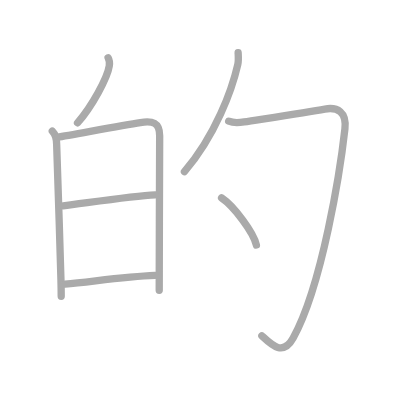
t = 0.00 s
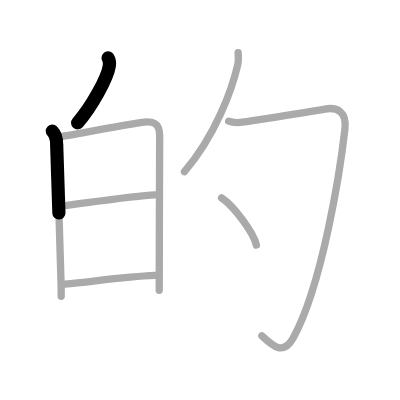
t = 1.50 s
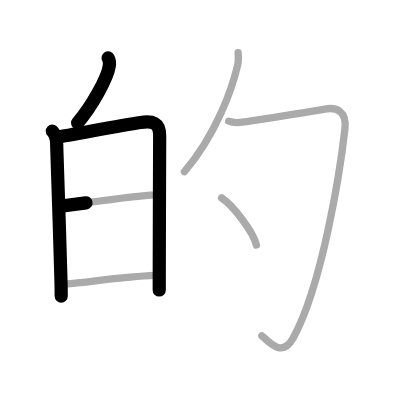
t = 3.25 s
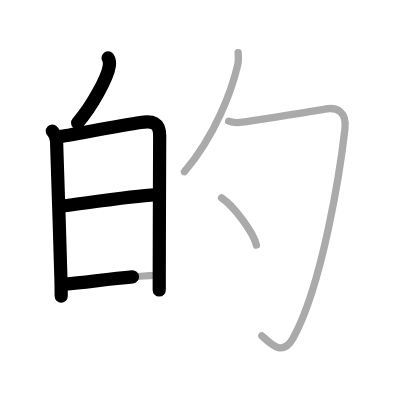
t = 4.75 s
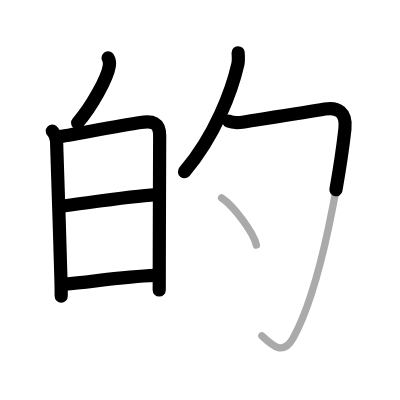
t = 6.50 s
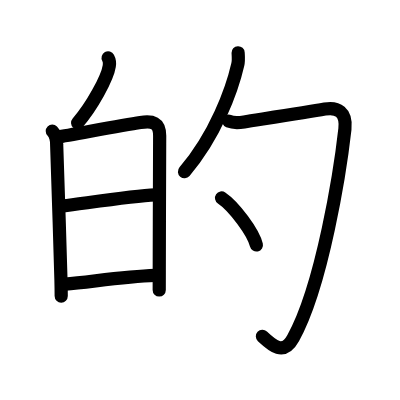
t = 8.00 s

The animated SVG that drew these frames (rendered in a browser with its animation timeline set to each time). Animation: 8 SMIL elements (animate=8); one cycle of 8.00 s.

<?xml version="1.0" standalone="no"?>
<!DOCTYPE svg PUBLIC "-//W3C//DTD SVG 1.1//EN"   "http://www.w3.org/Graphics/SVG/1.1/DTD/svg11.dtd">
<svg width="400px" height="400px"  version="1.1" xmlns="http://www.w3.org/2000/svg">
  <defs>
    <marker id="Triangle" viewBox="0 0 10 10" refX="0" refY="5" markerUnits="strokeWidth" markerWidth="3" style="stroke-opacity:0%;fill:#aaaaaa;" markerHeight="2" orient="auto">
      <path d="M 0 0 L 10 5 L 0 10 z" />
    </marker>
    
    <marker id="Arrow" viewBox="0 0 10 10" refX="5" refY="5" markerUnits="strokeWidth" markerWidth="1.8" style="stroke-opacity:0%;fill:#770000;" markerHeight="2" orient="auto">
      <path d="M 0 4 L 6 4 L 4 1 L 10 5 L 4 9 L 6 6 L 0 6 z" />
        <circle cx="5" cy="5" r="5" />
      </marker>
    
    <marker id="TriangleRed" viewBox="0 0 10 10" refX="0" refY="5" markerUnits="strokeWidth" markerWidth="3" style="stroke-opacity:0%;fill:#CC0000;" markerHeight="2" orient="auto">
      <path d="M 0 0 L 10 5 L 0 10 z" />
    </marker>
    
    <marker id="ArrowRed" viewBox="0 0 10 10" refX="5" refY="5" markerUnits="strokeWidth" markerWidth="1.8" style="stroke-opacity:0%;fill:#CC0000;" markerHeight="2" orient="auto">
      <path d="M 0 4 L 6 4 L 4 1 L 10 5 L 4 9 L 6 6 L 0 6 z" />
        <circle cx="5" cy="5" r="5" />
      </marker>
    
  </defs>
  
  <path style="fill:#ffffff; fill-opacity:100%; fill-rule:evenodd; stroke-width:0;" d="M 0 0 L 400px 0 L 400px 400px L 0 400px L 0 0" />

  <g transform="scale(3.6697247706422 3.6697247706422)">
<path style="fill:none; fill-opacity:0%; fill-rule:evenodd; stroke:#aaaaaa; stroke-opacity:100%; stroke-width: 1.5pt; stroke-linejoin:round; stroke-linecap:round;" d="M29.46 15.75c0.35 0.64 0.41 1.67 0.32 2.22c-0.49 3.27-4.77 11.11-8.65 15.51"></path>
<path style="fill:none; fill-opacity:0%; fill-rule:evenodd; stroke:#aaaaaa; stroke-opacity:100%; stroke-width: 1.5pt; stroke-linejoin:round; stroke-linecap:round;" d="M14.25 35.72c0.89 0.89 1.19 2.18 1.19 3.68c0 2.11 0.91 25.66 1.17 36.84c0.05 1.93 0.07 3.49 0.07 4.51"></path>
<path style="fill:none; fill-opacity:0%; fill-rule:evenodd; stroke:#aaaaaa; stroke-opacity:100%; stroke-width: 1.5pt; stroke-linejoin:round; stroke-linecap:round;" d="M15.72 37.36c3.41-0.52 16.99-3.12 22.54-3.97c3.29-0.5 5.26-0.07 5.25 3.61c-0.02 5.82-0.09 24.19-0.11 36.61c0 2.01-0.01 3.87-0.01 5.49"></path>
<path style="fill:none; fill-opacity:0%; fill-rule:evenodd; stroke:#aaaaaa; stroke-opacity:100%; stroke-width: 1.5pt; stroke-linejoin:round; stroke-linecap:round;" d="M17.18 56.11c6.07-0.74 18.94-2.74 25.12-3.01"></path>
<path style="fill:none; fill-opacity:0%; fill-rule:evenodd; stroke:#aaaaaa; stroke-opacity:100%; stroke-width: 1.5pt; stroke-linejoin:round; stroke-linecap:round;" d="M17.71 77.44c7.54-0.69 16.16-2.07 24.53-2.39"></path>
<path style="fill:none; fill-opacity:0%; fill-rule:evenodd; stroke:#aaaaaa; stroke-opacity:100%; stroke-width: 1.5pt; stroke-linejoin:round; stroke-linecap:round;" d="M64.89 14.37c0.04 0.8 0.17 2.08-0.09 3.21c-1.55 6.8-6.05 19.3-14.54 29.21"></path>
<path style="fill:none; fill-opacity:0%; fill-rule:evenodd; stroke:#aaaaaa; stroke-opacity:100%; stroke-width: 1.5pt; stroke-linejoin:round; stroke-linecap:round;" d="M62.32 33.03c1.18 0.47 2.77 0.42 4.2 0.19c4.61-0.73 16.98-2.6 22-3.5c3.41-0.61 5.99 0.75 5.47 5.41c-1.24 11.11-6.11 42.49-14.1 57c-2.72 4.94-5.76 1.98-8.53-0.61"></path>
<path style="fill:none; fill-opacity:0%; fill-rule:evenodd; stroke:#aaaaaa; stroke-opacity:100%; stroke-width: 1.5pt; stroke-linejoin:round; stroke-linecap:round;" d="M60.38 53.93c3.35 2.26 8.65 9.31 9.49 12.84"></path>

<path style="fill:none; fill-opacity:0%; fill-rule:evenodd; stroke:#000000; stroke-opacity:100%; stroke-width: 2.7pt; stroke-linejoin:round; stroke-linecap:round;" d="M29.46 15.75c0.35 0.64 0.41 1.67 0.32 2.22c-0.49 3.27-4.77 11.11-8.65 15.51" pathLength="100" stroke-dashoffset="100" stroke-dasharray="100 105"><animate id="dashAnim1" attributeName="stroke-dashoffset" from="100" to="0" dur="1s" calcMode="linear" fill="freeze"/></path>
<path style="fill:none; fill-opacity:0%; fill-rule:evenodd; stroke:#000000; stroke-opacity:100%; stroke-width: 2.7pt; stroke-linejoin:round; stroke-linecap:round;" d="M14.25 35.72c0.89 0.89 1.19 2.18 1.19 3.68c0 2.11 0.91 25.66 1.17 36.84c0.05 1.93 0.07 3.49 0.07 4.51" pathLength="100" stroke-dashoffset="100" stroke-dasharray="100 105"><animate id="dashAnim2" attributeName="stroke-dashoffset" from="100" to="0" dur="1s" calcMode="linear" begin="dashAnim1.end" fill="freeze"/></path>
<path style="fill:none; fill-opacity:0%; fill-rule:evenodd; stroke:#000000; stroke-opacity:100%; stroke-width: 2.7pt; stroke-linejoin:round; stroke-linecap:round;" d="M15.72 37.36c3.41-0.52 16.99-3.12 22.54-3.97c3.29-0.5 5.26-0.07 5.25 3.61c-0.02 5.82-0.09 24.19-0.11 36.61c0 2.01-0.01 3.87-0.01 5.49" pathLength="100" stroke-dashoffset="100" stroke-dasharray="100 105"><animate id="dashAnim3" attributeName="stroke-dashoffset" from="100" to="0" dur="1s" calcMode="linear" begin="dashAnim2.end" fill="freeze"/></path>
<path style="fill:none; fill-opacity:0%; fill-rule:evenodd; stroke:#000000; stroke-opacity:100%; stroke-width: 2.7pt; stroke-linejoin:round; stroke-linecap:round;" d="M17.18 56.11c6.07-0.74 18.94-2.74 25.12-3.01" pathLength="100" stroke-dashoffset="100" stroke-dasharray="100 105"><animate id="dashAnim4" attributeName="stroke-dashoffset" from="100" to="0" dur="1s" calcMode="linear" begin="dashAnim3.end" fill="freeze"/></path>
<path style="fill:none; fill-opacity:0%; fill-rule:evenodd; stroke:#000000; stroke-opacity:100%; stroke-width: 2.7pt; stroke-linejoin:round; stroke-linecap:round;" d="M17.71 77.44c7.54-0.69 16.16-2.07 24.53-2.39" pathLength="100" stroke-dashoffset="100" stroke-dasharray="100 105"><animate id="dashAnim5" attributeName="stroke-dashoffset" from="100" to="0" dur="1s" calcMode="linear" begin="dashAnim4.end" fill="freeze"/></path>
<path style="fill:none; fill-opacity:0%; fill-rule:evenodd; stroke:#000000; stroke-opacity:100%; stroke-width: 2.7pt; stroke-linejoin:round; stroke-linecap:round;" d="M64.89 14.37c0.04 0.8 0.17 2.08-0.09 3.21c-1.55 6.8-6.05 19.3-14.54 29.21" pathLength="100" stroke-dashoffset="100" stroke-dasharray="100 105"><animate id="dashAnim6" attributeName="stroke-dashoffset" from="100" to="0" dur="1s" calcMode="linear" begin="dashAnim5.end" fill="freeze"/></path>
<path style="fill:none; fill-opacity:0%; fill-rule:evenodd; stroke:#000000; stroke-opacity:100%; stroke-width: 2.7pt; stroke-linejoin:round; stroke-linecap:round;" d="M62.32 33.03c1.18 0.47 2.77 0.42 4.2 0.19c4.61-0.73 16.98-2.6 22-3.5c3.41-0.61 5.99 0.75 5.47 5.41c-1.24 11.11-6.11 42.49-14.1 57c-2.72 4.94-5.76 1.98-8.53-0.61" pathLength="100" stroke-dashoffset="100" stroke-dasharray="100 105"><animate id="dashAnim7" attributeName="stroke-dashoffset" from="100" to="0" dur="1s" calcMode="linear" begin="dashAnim6.end" fill="freeze"/></path>
<path style="fill:none; fill-opacity:0%; fill-rule:evenodd; stroke:#000000; stroke-opacity:100%; stroke-width: 2.7pt; stroke-linejoin:round; stroke-linecap:round;" d="M60.38 53.93c3.35 2.26 8.65 9.31 9.49 12.84" pathLength="100" stroke-dashoffset="100" stroke-dasharray="100 105"><animate id="dashAnim8" attributeName="stroke-dashoffset" from="100" to="0" dur="1s" calcMode="linear" begin="dashAnim7.end" fill="freeze"/></path>

</g>

</svg>  
          
